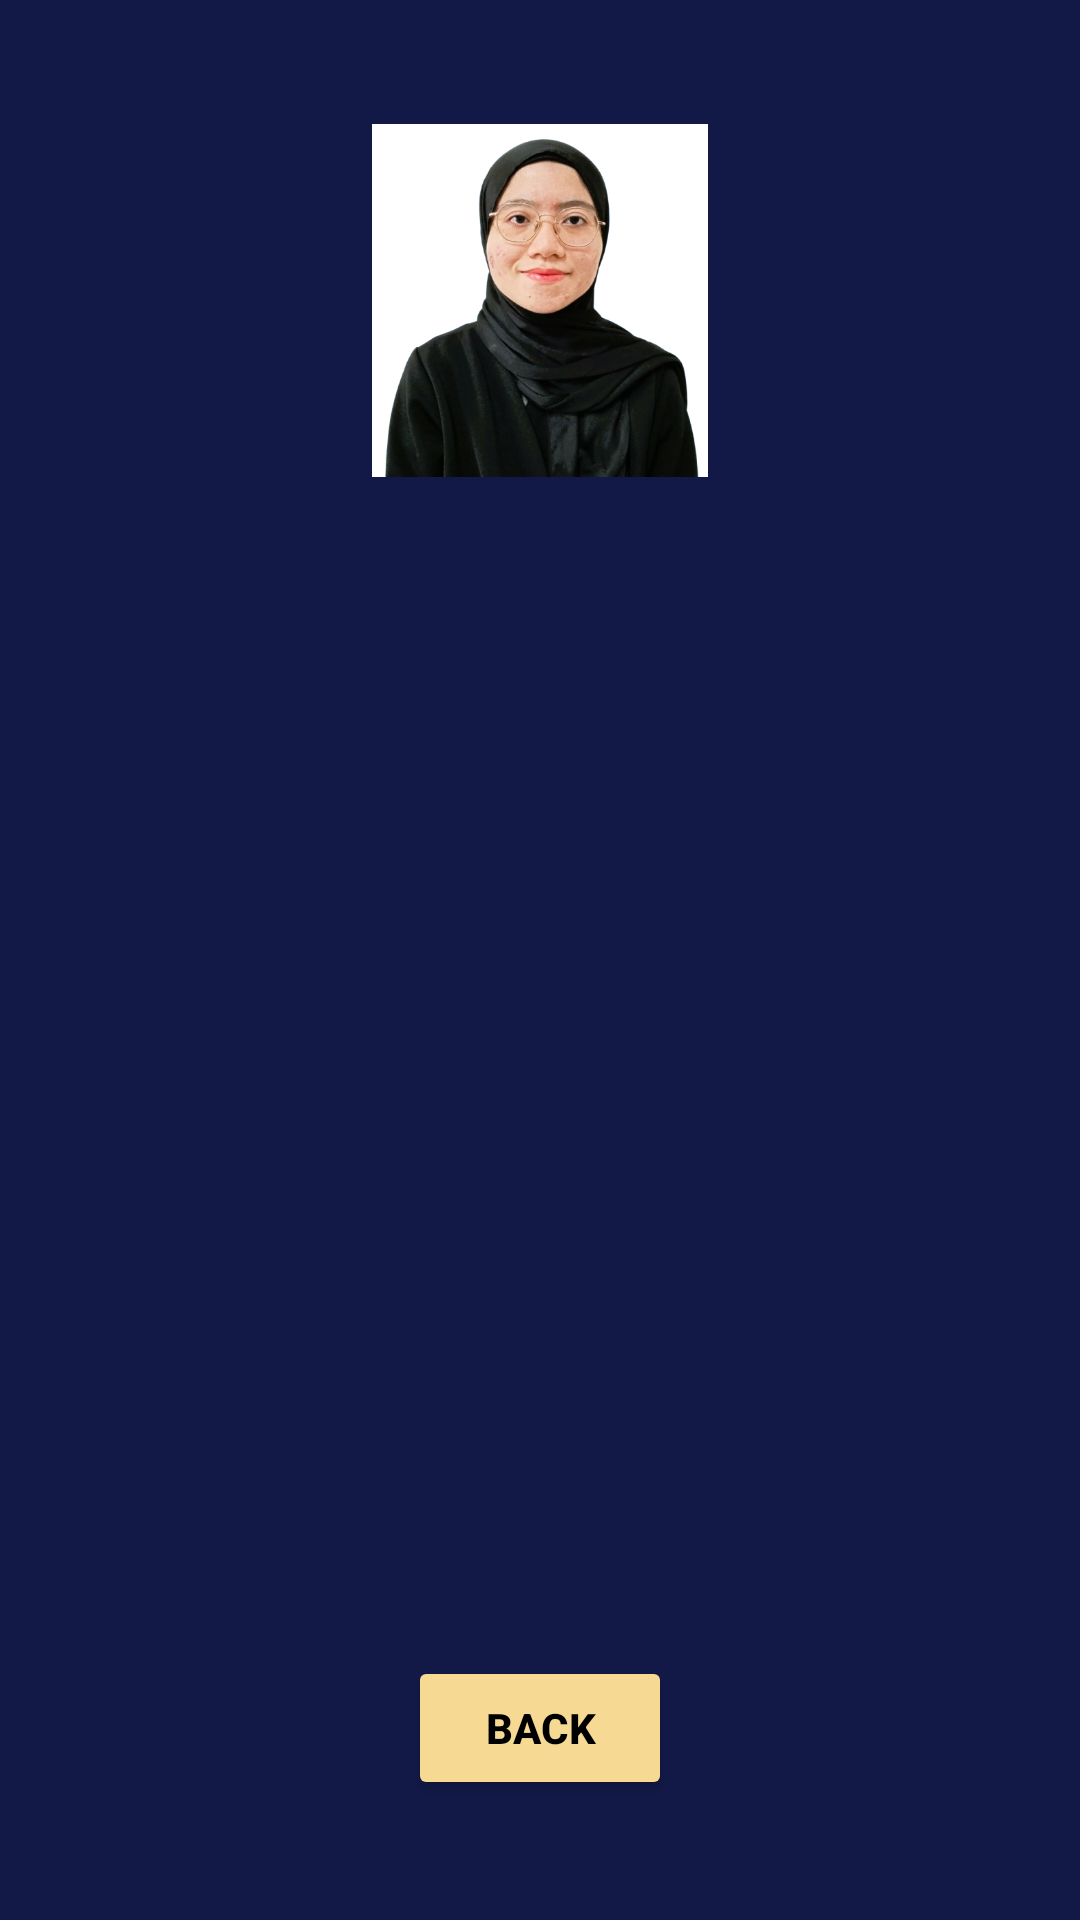

The Android layout XML behind this screen, and the referenced resources:
<!-- AndroidManifest.xml: application theme Theme.IndividualAssignment -->
<!-- res/layout/activity_about.xml -->
<RelativeLayout xmlns:android="http://schemas.android.com/apk/res/android"
    android:layout_width="match_parent"
    android:layout_height="match_parent"
    android:padding="24dp"
    android:background="#121947">

    
    <ImageView
        android:id="@+id/profile_image"
        android:layout_width="120dp"
        android:layout_height="120dp"
        android:layout_centerHorizontal="true"
        android:layout_marginTop="16dp"
        android:src="@drawable/zahra"
        android:scaleType="centerCrop"
        android:background="@drawable/circle_background"
        android:padding="4dp" />

    
    <TextView
        android:id="@+id/about_text"
        android:layout_width="match_parent"
        android:layout_height="wrap_content"
        android:layout_below="@id/profile_image"
        android:layout_marginTop="24dp"
        android:layout_marginBottom="24dp"
        android:padding="16dp"
        android:background="@drawable/rounded_box"
        android:textSize="16sp"
        android:lineSpacingExtra="6dp"
        android:textColor="#FFFFFF"
        android:autoLink="web" />

    
    <Button
        android:id="@+id/btn_back"
        android:layout_width="wrap_content"
        android:layout_height="wrap_content"
        android:text="Back"
        android:textStyle="bold"
        android:textColor="#000000"
        android:backgroundTint="#f6d992"
        android:layout_alignParentBottom="true"
        android:layout_centerHorizontal="true"
        android:layout_marginBottom="16dp" />

</RelativeLayout>
<!-- resources referenced by this layout -->
<resources>
  <!-- drawable circle_background (drawable) -->
  <?xml version="1.0" encoding="utf-8"?>
  
  <selector xmlns:android="http://schemas.android.com/apk/res/android">
  
      <shape xmlns:android="http://schemas.android.com/apk/res/android"
          android:shape="oval">
          <solid android:color="#FFFFFF" />
          <stroke android:width="2dp" android:color="#CCCCCC" />
      </shape>
  
  
  </selector>
  <!-- drawable rounded_box (drawable) -->
  <?xml version="1.0" encoding="utf-8"?>
  
  <selector xmlns:android="http://schemas.android.com/apk/res/android">
  
      <shape xmlns:android="http://schemas.android.com/apk/res/android"
          android:shape="rectangle">
          <solid android:color="#FFFFFF" />
          <corners android:radius="12dp" />
          <stroke android:width="1dp" android:color="#CCCCCC" />
      </shape>
  
  
  </selector>
  <!-- drawable zahra: png bitmap (drawable, 209805 bytes) -->
  <style name="Theme.IndividualAssignment" parent="Base.Theme.IndividualAssignment" />
  <style name="Base.Theme.IndividualAssignment" parent="Theme.Material3.DayNight.NoActionBar">
          
          
      </style>
</resources>
